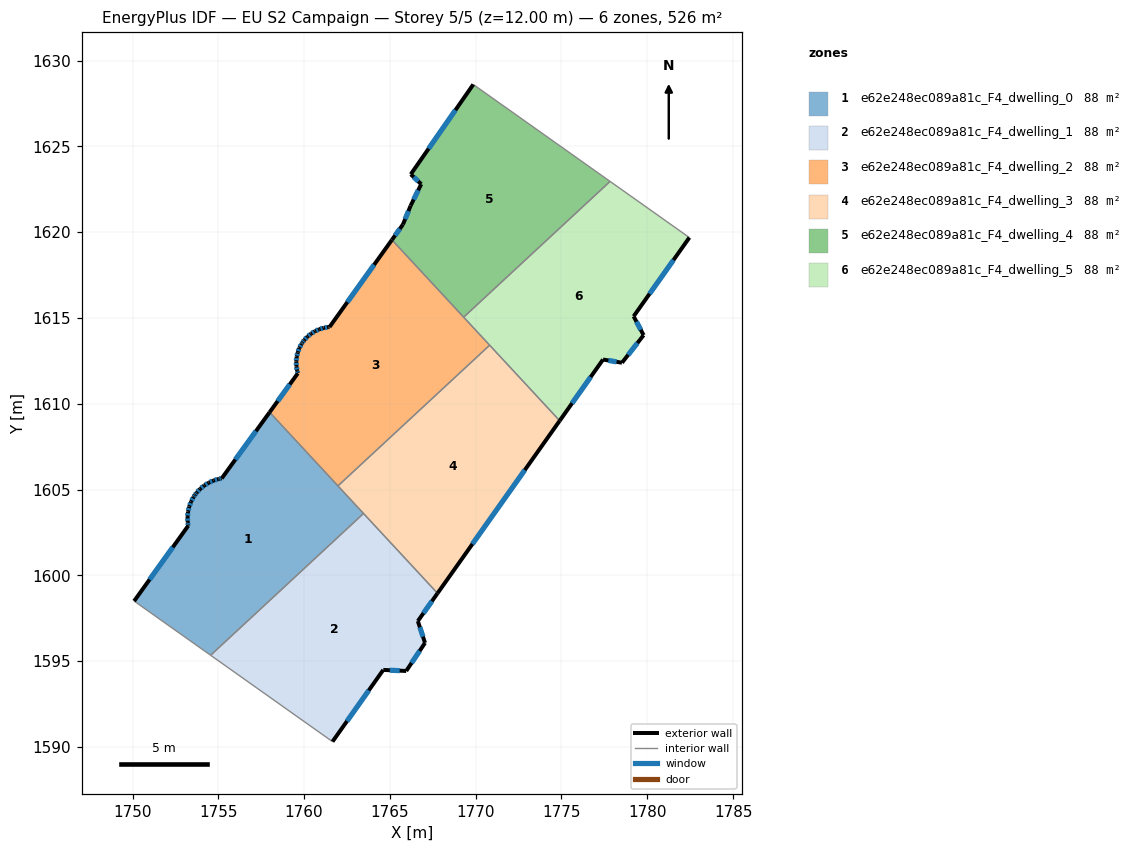
=== STOREY PLAN SPEC (per zone: floor XY polygon, exterior-wall plan segments, windows/doors) ===
zone 1: e62e248ec089a81c_F4_dwelling_0  (87.6 m²)
  floor: (1757.99, 1609.51) (1763.46, 1603.61) (1754.55, 1595.34) (1750.09, 1598.50) (1753.25, 1602.89) (1753.22, 1603.10) (1753.21, 1603.41) (1753.24, 1603.71) (1753.30, 1604.01) (1753.41, 1604.30) (1753.56, 1604.57) (1753.64, 1604.69) (1753.73, 1604.82) (1753.94, 1605.04) (1754.18, 1605.24) (1754.44, 1605.40) (1754.72, 1605.53) (1755.01, 1605.62) (1755.20, 1605.65)
  exterior wall: (1753.41, 1604.30) – (1753.30, 1604.01)  [0.3 m]
    window: (1753.38, 1604.21) – (1753.34, 1604.09)  [0.2 m²]
  exterior wall: (1753.56, 1604.57) – (1753.41, 1604.30)  [0.3 m]
    window: (1753.52, 1604.49) – (1753.45, 1604.37)  [0.2 m²]
  exterior wall: (1753.64, 1604.69) – (1753.56, 1604.57)  [0.1 m]
    window: (1753.61, 1604.65) – (1753.58, 1604.60)  [0.1 m²]
  exterior wall: (1753.73, 1604.82) – (1753.64, 1604.69)  [0.2 m]
    window: (1753.71, 1604.78) – (1753.66, 1604.72)  [0.1 m²]
  exterior wall: (1753.94, 1605.04) – (1753.73, 1604.82)  [0.3 m]
    window: (1753.88, 1604.98) – (1753.79, 1604.88)  [0.2 m²]
  exterior wall: (1754.18, 1605.24) – (1753.94, 1605.04)  [0.3 m]
    window: (1754.11, 1605.18) – (1754.01, 1605.10)  [0.2 m²]
  exterior wall: (1754.44, 1605.40) – (1754.18, 1605.24)  [0.3 m]
    window: (1754.37, 1605.35) – (1754.25, 1605.28)  [0.2 m²]
  exterior wall: (1754.72, 1605.53) – (1754.44, 1605.40)  [0.3 m]
    window: (1754.64, 1605.49) – (1754.52, 1605.43)  [0.2 m²]
  exterior wall: (1755.01, 1605.62) – (1754.72, 1605.53)  [0.3 m]
    window: (1754.93, 1605.59) – (1754.80, 1605.55)  [0.2 m²]
  exterior wall: (1755.20, 1605.65) – (1755.01, 1605.62)  [0.2 m]
    window: (1755.14, 1605.64) – (1755.07, 1605.63)  [0.1 m²]
  exterior wall: (1757.99, 1609.51) – (1755.20, 1605.65)  [4.8 m]
    window: (1757.19, 1608.41) – (1756.00, 1606.75)  [2.6 m²]
  exterior wall: (1753.25, 1602.89) – (1750.09, 1598.50)  [5.4 m]
    window: (1752.35, 1601.64) – (1751.00, 1599.76)  [3.0 m²]
  exterior wall: (1753.22, 1603.10) – (1753.25, 1602.89)  [0.2 m]
    window: (1753.23, 1603.04) – (1753.24, 1602.95)  [0.1 m²]
  exterior wall: (1753.21, 1603.41) – (1753.22, 1603.10)  [0.3 m]
    window: (1753.21, 1603.32) – (1753.21, 1603.19)  [0.2 m²]
  exterior wall: (1753.24, 1603.71) – (1753.21, 1603.41)  [0.3 m]
    window: (1753.23, 1603.62) – (1753.22, 1603.49)  [0.2 m²]
  exterior wall: (1753.30, 1604.01) – (1753.24, 1603.71)  [0.3 m]
    window: (1753.29, 1603.92) – (1753.26, 1603.80)  [0.2 m²]
  interior walls: 4
zone 2: e62e248ec089a81c_F4_dwelling_1  (87.6 m²)
  floor: (1763.46, 1603.61) (1767.78, 1598.96) (1766.63, 1597.34) (1767.05, 1596.07) (1765.95, 1594.43) (1764.61, 1594.49) (1761.66, 1590.31) (1754.55, 1595.34)
  exterior wall: (1765.95, 1594.43) – (1767.05, 1596.07)  [2.0 m]
    window: (1766.26, 1594.90) – (1766.73, 1595.60)  [1.1 m²]
  exterior wall: (1764.61, 1594.49) – (1765.95, 1594.43)  [1.3 m]
    window: (1765.00, 1594.47) – (1765.57, 1594.45)  [0.7 m²]
  exterior wall: (1761.66, 1590.31) – (1764.61, 1594.49)  [5.1 m]
    window: (1762.50, 1591.50) – (1763.77, 1593.30)  [2.8 m²]
  exterior wall: (1766.63, 1597.34) – (1767.78, 1598.96)  [2.0 m]
    window: (1766.96, 1597.80) – (1767.45, 1598.49)  [1.1 m²]
  exterior wall: (1767.05, 1596.07) – (1766.63, 1597.34)  [1.3 m]
    window: (1766.93, 1596.43) – (1766.75, 1596.97)  [0.7 m²]
  interior walls: 3
zone 3: e62e248ec089a81c_F4_dwelling_2  (87.6 m²)
  floor: (1765.12, 1619.55) (1770.81, 1613.41) (1761.97, 1605.21) (1757.99, 1609.51) (1759.63, 1611.78) (1759.59, 1611.92) (1759.55, 1612.19) (1759.54, 1612.46) (1759.57, 1612.73) (1759.63, 1613.00) (1759.72, 1613.25) (1759.85, 1613.49) (1759.90, 1613.57) (1760.01, 1613.71) (1760.20, 1613.91) (1760.41, 1614.09) (1760.64, 1614.23) (1760.88, 1614.34) (1761.14, 1614.42) (1761.41, 1614.47) (1761.48, 1614.47)
  exterior wall: (1759.57, 1612.73) – (1759.54, 1612.46)  [0.3 m]
    window: (1759.56, 1612.65) – (1759.55, 1612.54)  [0.2 m²]
  exterior wall: (1759.63, 1613.00) – (1759.57, 1612.73)  [0.3 m]
    window: (1759.61, 1612.92) – (1759.58, 1612.81)  [0.1 m²]
  exterior wall: (1759.72, 1613.25) – (1759.63, 1613.00)  [0.3 m]
    window: (1759.70, 1613.18) – (1759.66, 1613.07)  [0.1 m²]
  exterior wall: (1759.85, 1613.49) – (1759.72, 1613.25)  [0.3 m]
    window: (1759.81, 1613.42) – (1759.76, 1613.32)  [0.1 m²]
  exterior wall: (1759.90, 1613.57) – (1759.85, 1613.49)  [0.1 m]
    window: (1759.89, 1613.55) – (1759.87, 1613.52)  [0.1 m²]
  exterior wall: (1760.01, 1613.71) – (1759.90, 1613.57)  [0.2 m]
    window: (1759.98, 1613.67) – (1759.93, 1613.61)  [0.1 m²]
  exterior wall: (1760.20, 1613.91) – (1760.01, 1613.71)  [0.3 m]
    window: (1760.14, 1613.86) – (1760.06, 1613.77)  [0.2 m²]
  exterior wall: (1760.41, 1614.09) – (1760.20, 1613.91)  [0.3 m]
    window: (1760.35, 1614.04) – (1760.26, 1613.96)  [0.2 m²]
  exterior wall: (1760.64, 1614.23) – (1760.41, 1614.09)  [0.3 m]
    window: (1760.57, 1614.19) – (1760.47, 1614.13)  [0.1 m²]
  exterior wall: (1760.88, 1614.34) – (1760.64, 1614.23)  [0.3 m]
    window: (1760.81, 1614.31) – (1760.71, 1614.26)  [0.1 m²]
  exterior wall: (1761.14, 1614.42) – (1760.88, 1614.34)  [0.3 m]
    window: (1761.07, 1614.40) – (1760.96, 1614.37)  [0.2 m²]
  exterior wall: (1761.41, 1614.47) – (1761.14, 1614.42)  [0.3 m]
    window: (1761.34, 1614.46) – (1761.22, 1614.44)  [0.1 m²]
  exterior wall: (1761.48, 1614.47) – (1761.41, 1614.47)  [0.1 m]
  exterior wall: (1765.12, 1619.55) – (1761.48, 1614.47)  [6.2 m]
    window: (1764.08, 1618.10) – (1762.52, 1615.93)  [3.4 m²]
  exterior wall: (1759.63, 1611.78) – (1757.99, 1609.51)  [2.8 m]
    window: (1759.16, 1611.13) – (1758.46, 1610.16)  [1.5 m²]
  exterior wall: (1759.59, 1611.92) – (1759.63, 1611.78)  [0.1 m]
    window: (1759.61, 1611.88) – (1759.62, 1611.82)  [0.1 m²]
  exterior wall: (1759.55, 1612.19) – (1759.59, 1611.92)  [0.3 m]
    window: (1759.56, 1612.11) – (1759.58, 1612.00)  [0.2 m²]
  exterior wall: (1759.54, 1612.46) – (1759.55, 1612.19)  [0.3 m]
    window: (1759.54, 1612.38) – (1759.55, 1612.27)  [0.1 m²]
  interior walls: 4
zone 4: e62e248ec089a81c_F4_dwelling_3  (87.7 m²)
  floor: (1770.81, 1613.41) (1774.90, 1609.01) (1767.78, 1598.96) (1761.97, 1605.21)
  exterior wall: (1767.78, 1598.96) – (1774.90, 1609.01)  [12.3 m]
    window: (1769.81, 1601.83) – (1772.86, 1606.14)  [6.8 m²]
  interior walls: 4
zone 5: e62e248ec089a81c_F4_dwelling_4  (87.7 m²)
  floor: (1777.83, 1622.96) (1769.30, 1615.05) (1765.12, 1619.55) (1765.76, 1620.45) (1766.21, 1621.55) (1766.83, 1622.80) (1766.22, 1623.38) (1769.86, 1628.61)
  exterior wall: (1769.86, 1628.61) – (1766.22, 1623.38)  [6.4 m]
    window: (1768.82, 1627.11) – (1767.26, 1624.87)  [3.5 m²]
  exterior wall: (1765.76, 1620.45) – (1765.12, 1619.55)  [1.1 m]
    window: (1765.58, 1620.20) – (1765.30, 1619.81)  [0.6 m²]
  exterior wall: (1766.21, 1621.55) – (1765.76, 1620.45)  [1.2 m]
    window: (1766.08, 1621.23) – (1765.89, 1620.76)  [0.7 m²]
  exterior wall: (1766.83, 1622.80) – (1766.21, 1621.55)  [1.4 m]
    window: (1766.65, 1622.44) – (1766.39, 1621.90)  [0.8 m²]
  exterior wall: (1766.22, 1623.38) – (1766.83, 1622.80)  [0.8 m]
    window: (1766.39, 1623.21) – (1766.65, 1622.96)  [0.5 m²]
  interior walls: 3
zone 6: e62e248ec089a81c_F4_dwelling_5  (87.6 m²)
  floor: (1782.45, 1619.69) (1779.21, 1615.10) (1779.79, 1614.00) (1778.53, 1612.39) (1777.42, 1612.58) (1774.90, 1609.01) (1769.30, 1615.05) (1777.83, 1622.96)
  exterior wall: (1778.53, 1612.39) – (1779.79, 1614.00)  [2.0 m]
    window: (1778.89, 1612.85) – (1779.43, 1613.54)  [1.1 m²]
  exterior wall: (1777.42, 1612.58) – (1778.53, 1612.39)  [1.1 m]
    window: (1777.74, 1612.53) – (1778.21, 1612.45)  [0.6 m²]
  exterior wall: (1774.90, 1609.01) – (1777.42, 1612.58)  [4.4 m]
    window: (1775.62, 1610.03) – (1776.70, 1611.56)  [2.4 m²]
  exterior wall: (1779.21, 1615.10) – (1782.45, 1619.69)  [5.6 m]
    window: (1780.13, 1616.41) – (1781.53, 1618.38)  [3.1 m²]
  exterior wall: (1779.79, 1614.00) – (1779.21, 1615.10)  [1.2 m]
    window: (1779.62, 1614.31) – (1779.37, 1614.78)  [0.7 m²]
  interior walls: 4

=== DERIVED (storey summary) ===
Building: EU S2 Campaign
Storey: 5 of 5  (floor level z = 12.00 m)
Storey gross floor area: 525.9 m²
Zones on this storey: 6
  - e62e248ec089a81c_F4_dwelling_0: floor 87.6 m²; exterior wall 13.9 m (41.8 m²); 16 window(s) 7.7 m²; WWR 18.4%
  - e62e248ec089a81c_F4_dwelling_1: floor 87.6 m²; exterior wall 11.8 m (35.3 m²); 5 window(s) 6.5 m²; WWR 18.4%
  - e62e248ec089a81c_F4_dwelling_2: floor 87.6 m²; exterior wall 12.8 m (38.4 m²); 17 window(s) 7.0 m²; WWR 18.3%
  - e62e248ec089a81c_F4_dwelling_3: floor 87.7 m²; exterior wall 12.3 m (37.0 m²); 1 window(s) 6.8 m²; WWR 18.4%
  - e62e248ec089a81c_F4_dwelling_4: floor 87.7 m²; exterior wall 10.9 m (32.7 m²); 5 window(s) 6.0 m²; WWR 18.4%
  - e62e248ec089a81c_F4_dwelling_5: floor 87.6 m²; exterior wall 14.4 m (43.2 m²); 5 window(s) 7.9 m²; WWR 18.4%
Zone adjacency (shared interzone walls):
  - e62e248ec089a81c_F4_dwelling_0 ↔ e62e248ec089a81c_F4_dwelling_1
  - e62e248ec089a81c_F4_dwelling_0 ↔ e62e248ec089a81c_F4_dwelling_2
  - e62e248ec089a81c_F4_dwelling_0 ↔ e62e248ec089a81c_F4_dwelling_3
  - e62e248ec089a81c_F4_dwelling_1 ↔ e62e248ec089a81c_F4_dwelling_3
  - e62e248ec089a81c_F4_dwelling_2 ↔ e62e248ec089a81c_F4_dwelling_3
  - e62e248ec089a81c_F4_dwelling_2 ↔ e62e248ec089a81c_F4_dwelling_4
  - e62e248ec089a81c_F4_dwelling_2 ↔ e62e248ec089a81c_F4_dwelling_5
  - e62e248ec089a81c_F4_dwelling_3 ↔ e62e248ec089a81c_F4_dwelling_5
  - e62e248ec089a81c_F4_dwelling_4 ↔ e62e248ec089a81c_F4_dwelling_5